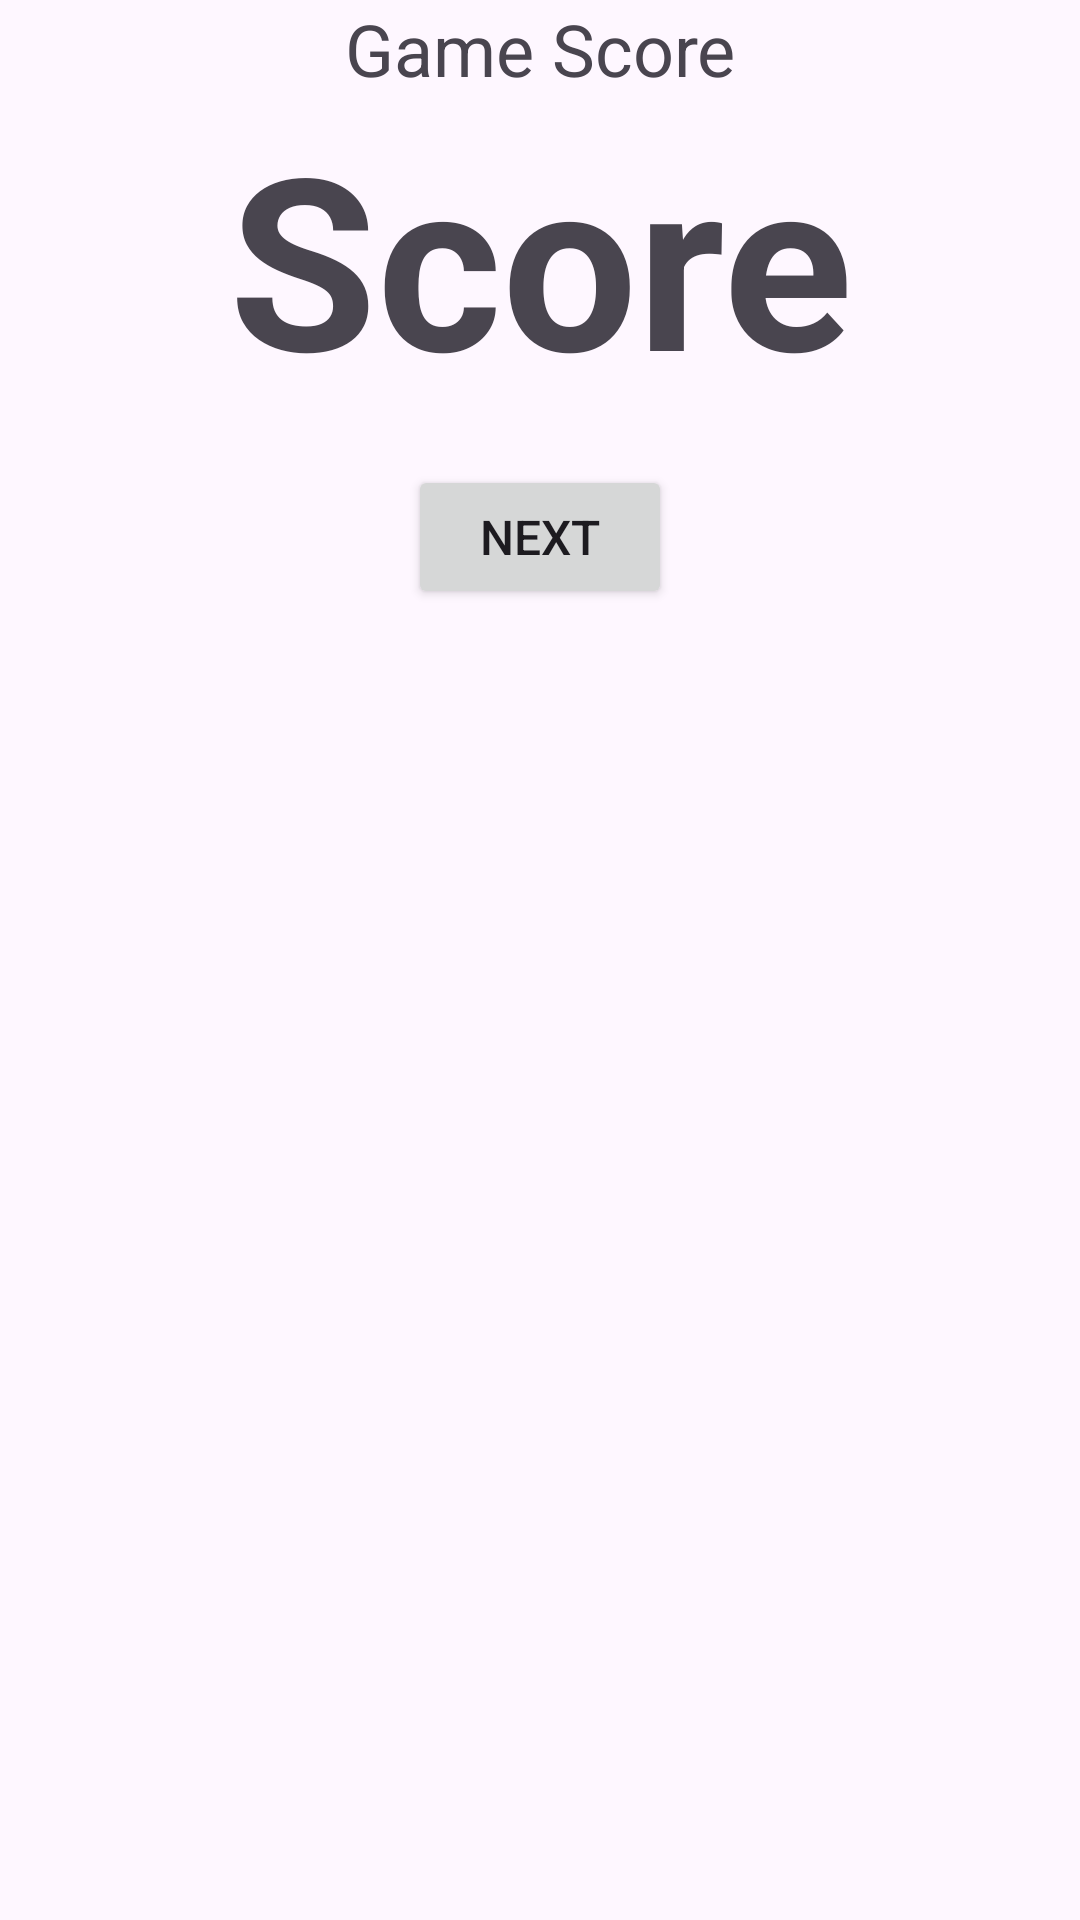

Produce the Android XML layout that renders to this screen, including the resource entries it uses.
<!-- AndroidManifest.xml: application theme Theme.ProjectPaba -->
<!-- res/layout/fragment_page_dua.xml -->
<?xml version="1.0" encoding="utf-8"?>
<LinearLayout xmlns:android="http://schemas.android.com/apk/res/android"
    xmlns:tools="http://schemas.android.com/tools"
    android:layout_width="match_parent"
    android:layout_height="match_parent"
    tools:context=".pageDua"
    android:orientation="vertical">

    <TextView
        android:layout_width="match_parent"
        android:layout_height="wrap_content"
        android:text="Game Score"
        android:gravity="center"
        android:textSize="24dp"/>

    <LinearLayout
        android:layout_width="match_parent"
        android:layout_height="wrap_content"
        android:orientation="vertical"
        android:gravity="center">

        <TextView
            android:layout_width="match_parent"
            android:layout_height="wrap_content"
            android:text="Score"
            android:id="@+id/score"
            android:gravity="center"
            android:textSize="80dp"
            android:textStyle="bold"/>
        <Button
            android:id="@+id/btnNext"
            android:layout_width="wrap_content"
            android:layout_height="wrap_content"
            android:layout_marginTop="16dp"
            android:text="Next"
            android:textSize="16sp"/>
    </LinearLayout>

</LinearLayout>
<!-- resources referenced by this layout -->
<resources>
  <style name="Theme.ProjectPaba" parent="Base.Theme.ProjectPaba" />
  <style name="Base.Theme.ProjectPaba" parent="Theme.Material3.DayNight.NoActionBar">
          
          
      </style>
</resources>
